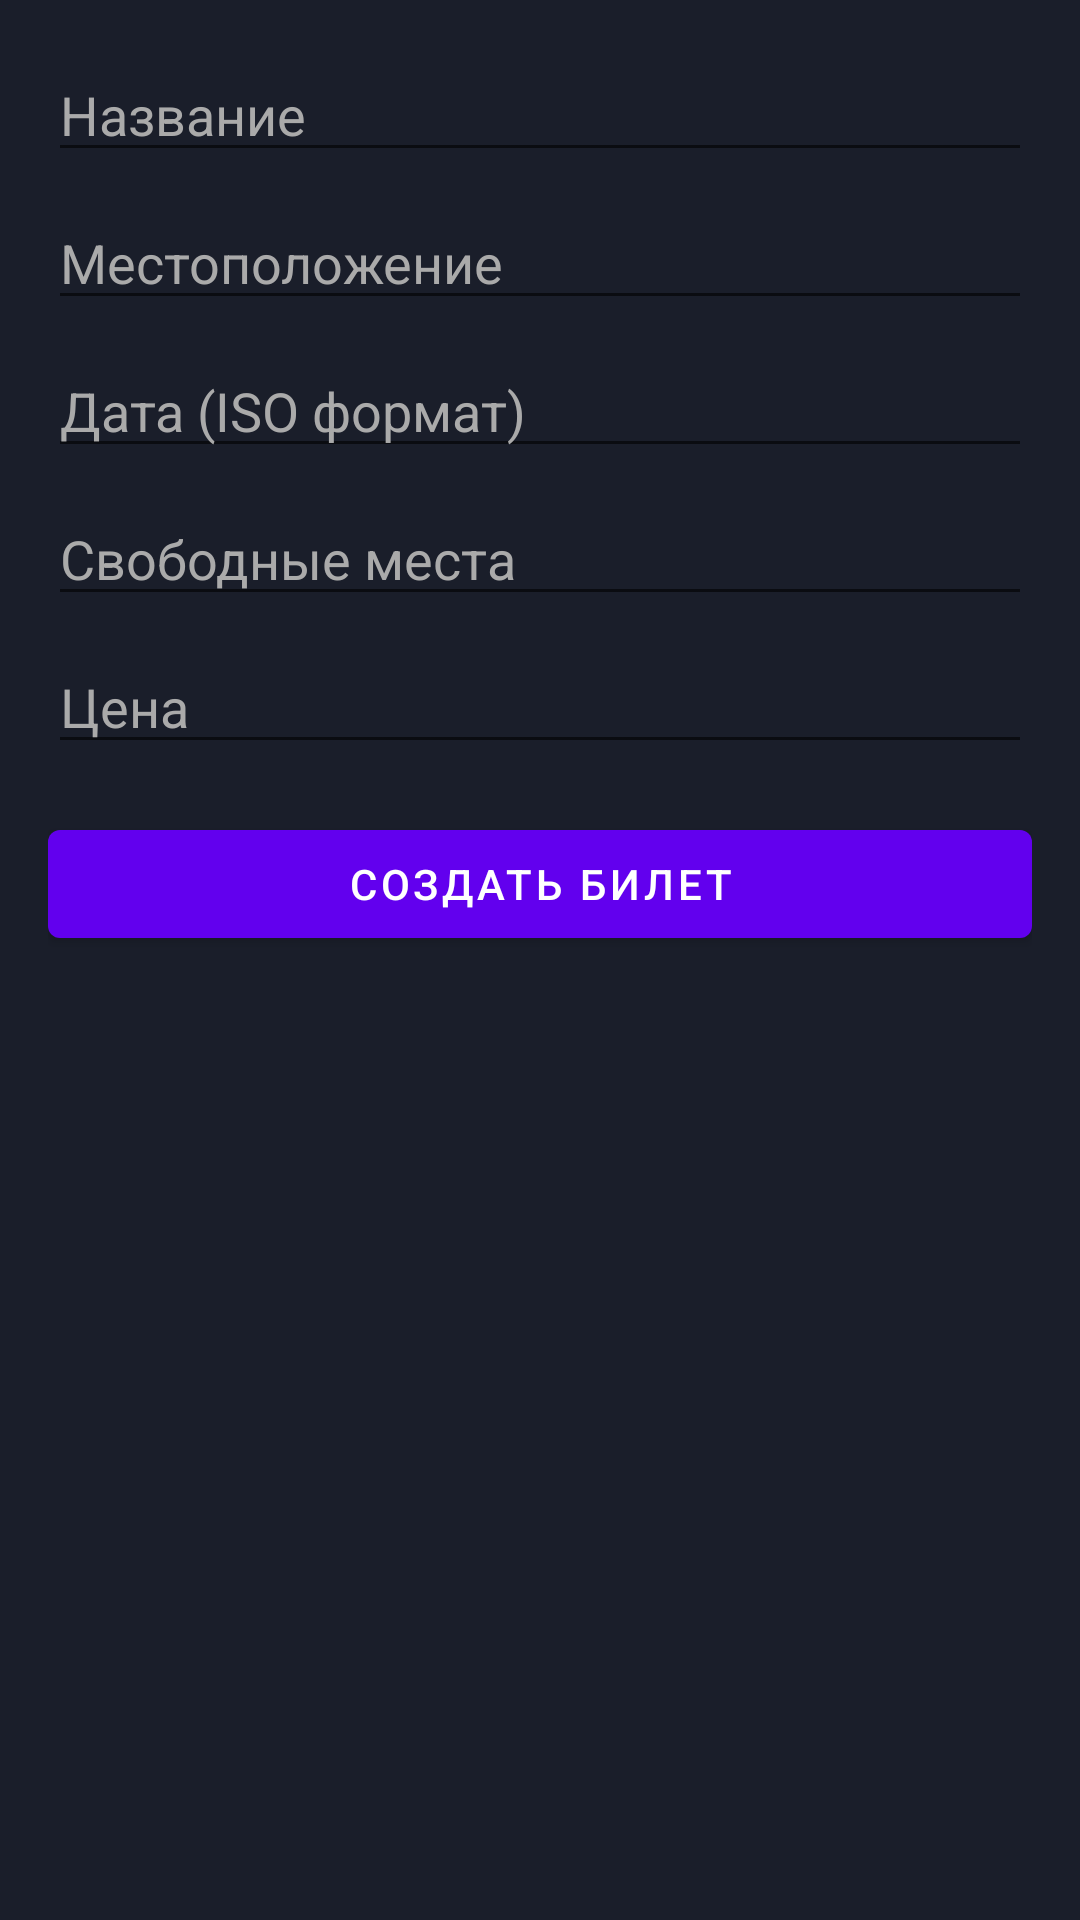

The Android layout XML behind this screen, and the referenced resources:
<!-- AndroidManifest.xml: application theme Theme.ApiClientKotlinV0 -->
<!-- res/layout/fragment_ticket_create.xml -->
<?xml version="1.0" encoding="utf-8"?>
<ScrollView
    xmlns:android="http://schemas.android.com/apk/res/android"
    android:layout_width="match_parent"
    android:layout_height="match_parent"
    android:background="@color/dark_blue"
    android:padding="16dp"
    android:fitsSystemWindows="true">

    <LinearLayout
        android:layout_width="match_parent"
        android:layout_height="wrap_content"
        android:orientation="vertical">

        <EditText
            android:id="@+id/editName"
            android:layout_width="match_parent"
            android:layout_height="wrap_content"
            android:hint="Название"
            android:textColor="@android:color/white"
            android:textColorHint="@android:color/darker_gray"/>

        <EditText
            android:id="@+id/editLocation"
            android:layout_width="match_parent"
            android:layout_height="wrap_content"
            android:hint="Местоположение"
            android:textColor="@android:color/white"
            android:textColorHint="@android:color/darker_gray"
            android:layout_marginTop="8dp"/>

        <EditText
            android:id="@+id/editDate"
            android:layout_width="match_parent"
            android:layout_height="wrap_content"
            android:hint="Дата (ISO формат)"
            android:textColor="@android:color/white"
            android:textColorHint="@android:color/darker_gray"
            android:layout_marginTop="8dp"/>

        <EditText
            android:id="@+id/editFreeSeats"
            android:layout_width="match_parent"
            android:layout_height="wrap_content"
            android:hint="Свободные места"
            android:inputType="number"
            android:textColor="@android:color/white"
            android:textColorHint="@android:color/darker_gray"
            android:layout_marginTop="8dp"/>

        <EditText
            android:id="@+id/editPrice"
            android:layout_width="match_parent"
            android:layout_height="wrap_content"
            android:hint="Цена"
            android:inputType="numberDecimal"
            android:textColor="@android:color/white"
            android:textColorHint="@android:color/darker_gray"
            android:layout_marginTop="8dp"/>

        <com.google.android.material.button.MaterialButton
            android:id="@+id/btnCreate"
            android:layout_width="match_parent"
            android:layout_height="wrap_content"
            android:text="Создать билет"
            android:layout_marginTop="16dp"/>
    </LinearLayout>
</ScrollView>
<!-- resources referenced by this layout -->
<resources>
  <color name="dark_blue">#1A1E2A</color>
  <style name="Theme.ApiClientKotlinV0" parent="Theme.MaterialComponents.DayNight.NoActionBar">
  
          <item name="android:statusBarColor">@android:color/transparent</item>
          <item name="android:windowDrawsSystemBarBackgrounds">true</item>
          <item name="android:windowTranslucentStatus">true</item>
          
          <item name="colorPrimary">@color/purple_500</item>
          <item name="colorPrimaryVariant">@color/purple_700</item>
          <item name="colorSecondary">@color/teal_200</item>
  
          
          <item name="android:windowBackground">?android:colorBackground</item>
          
          <item name="android:windowLightStatusBar">false</item>
          
      </style>
  <color name="purple_500">#6200EE</color>
  <color name="purple_700">#3700B3</color>
  <color name="teal_200">#03DAC5</color>
</resources>
